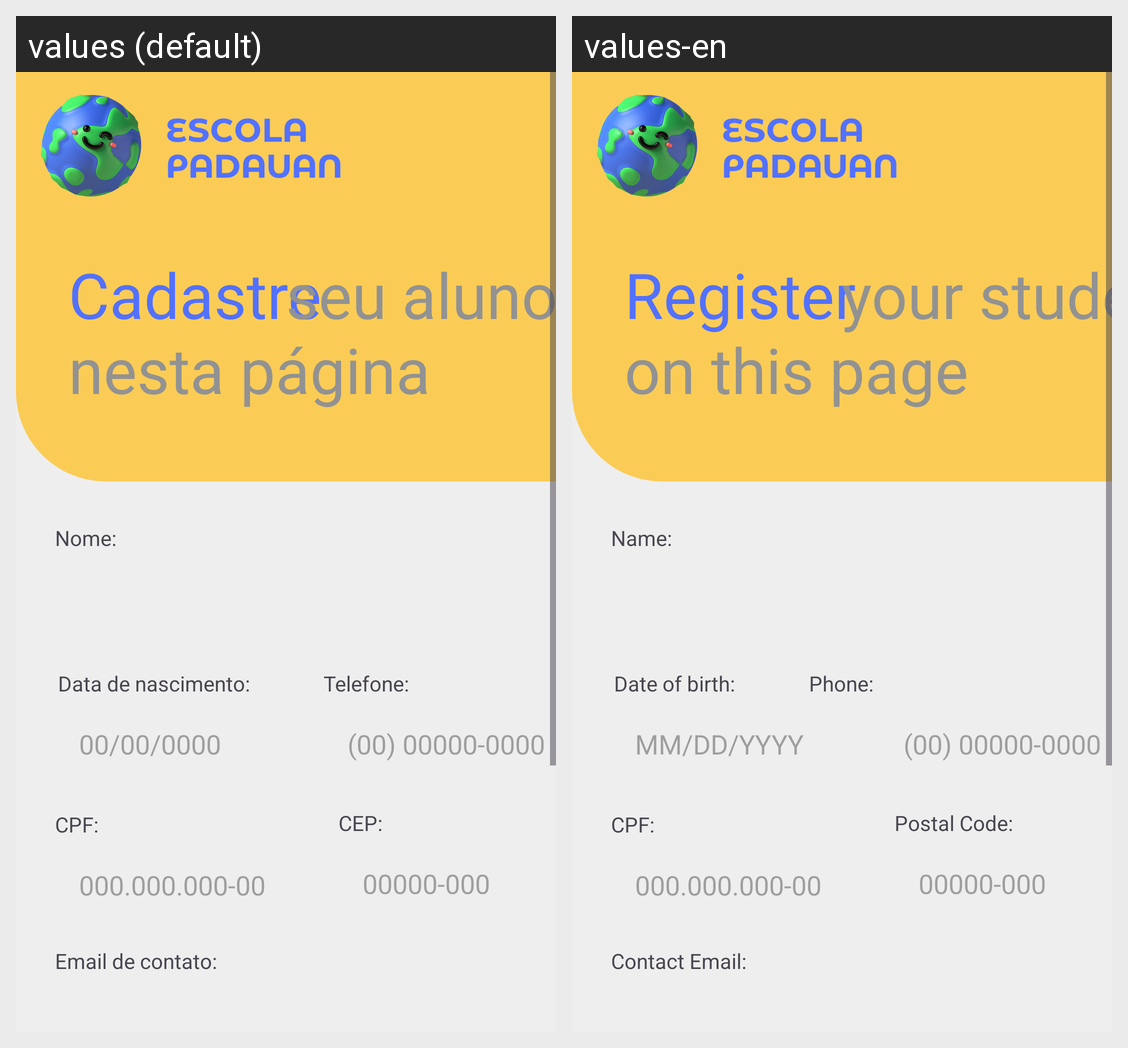

Strings drawn on this Android screen and how each of the app's shown locales translates them:
Android screen res/layout/activity_cadastro_professor.xml rendered under 2 locales, left to right: values (default), values-en. Device: Nexus 5 (rendered at 1080×1920; each locale shown at half size, 540×960, under a caption strip naming it); theme Theme.Escola.
Strings drawn on this screen, with the default value and each locale's value (text and hints the layout hard-codes, and strings that could not be matched under every locale, appear in the picture but are not listed):

tit1
  values: Cadastre
  values-en: Register

tit2
  values: seu aluno
  values-en: your student

tit3
  values: nesta página
  values-en: on this page

hint_cep
  values: 00000-000
  values-en: 00000-000

label_cep
  values: CEP:
  values-en: Postal Code:

hint_cpf
  values: 000.000.000-00
  values-en: 000.000.000-00

label_cpf
  values: CPF:
  values-en: CPF:

hint_telefone
  values: (00) 00000-0000
  values-en: (00) 00000-0000

hint_data_nascimento
  values: 00/00/0000
  values-en: MM/DD/YYYY

label_nome
  values: Nome:
  values-en: Name:

label_telefone
  values: Telefone:
  values-en: Phone:

label_data_nascimento
  values: Data de nascimento:
  values-en: Date of birth:

label_email_contato
  values: Email de contato:
  values-en: Contact Email:
